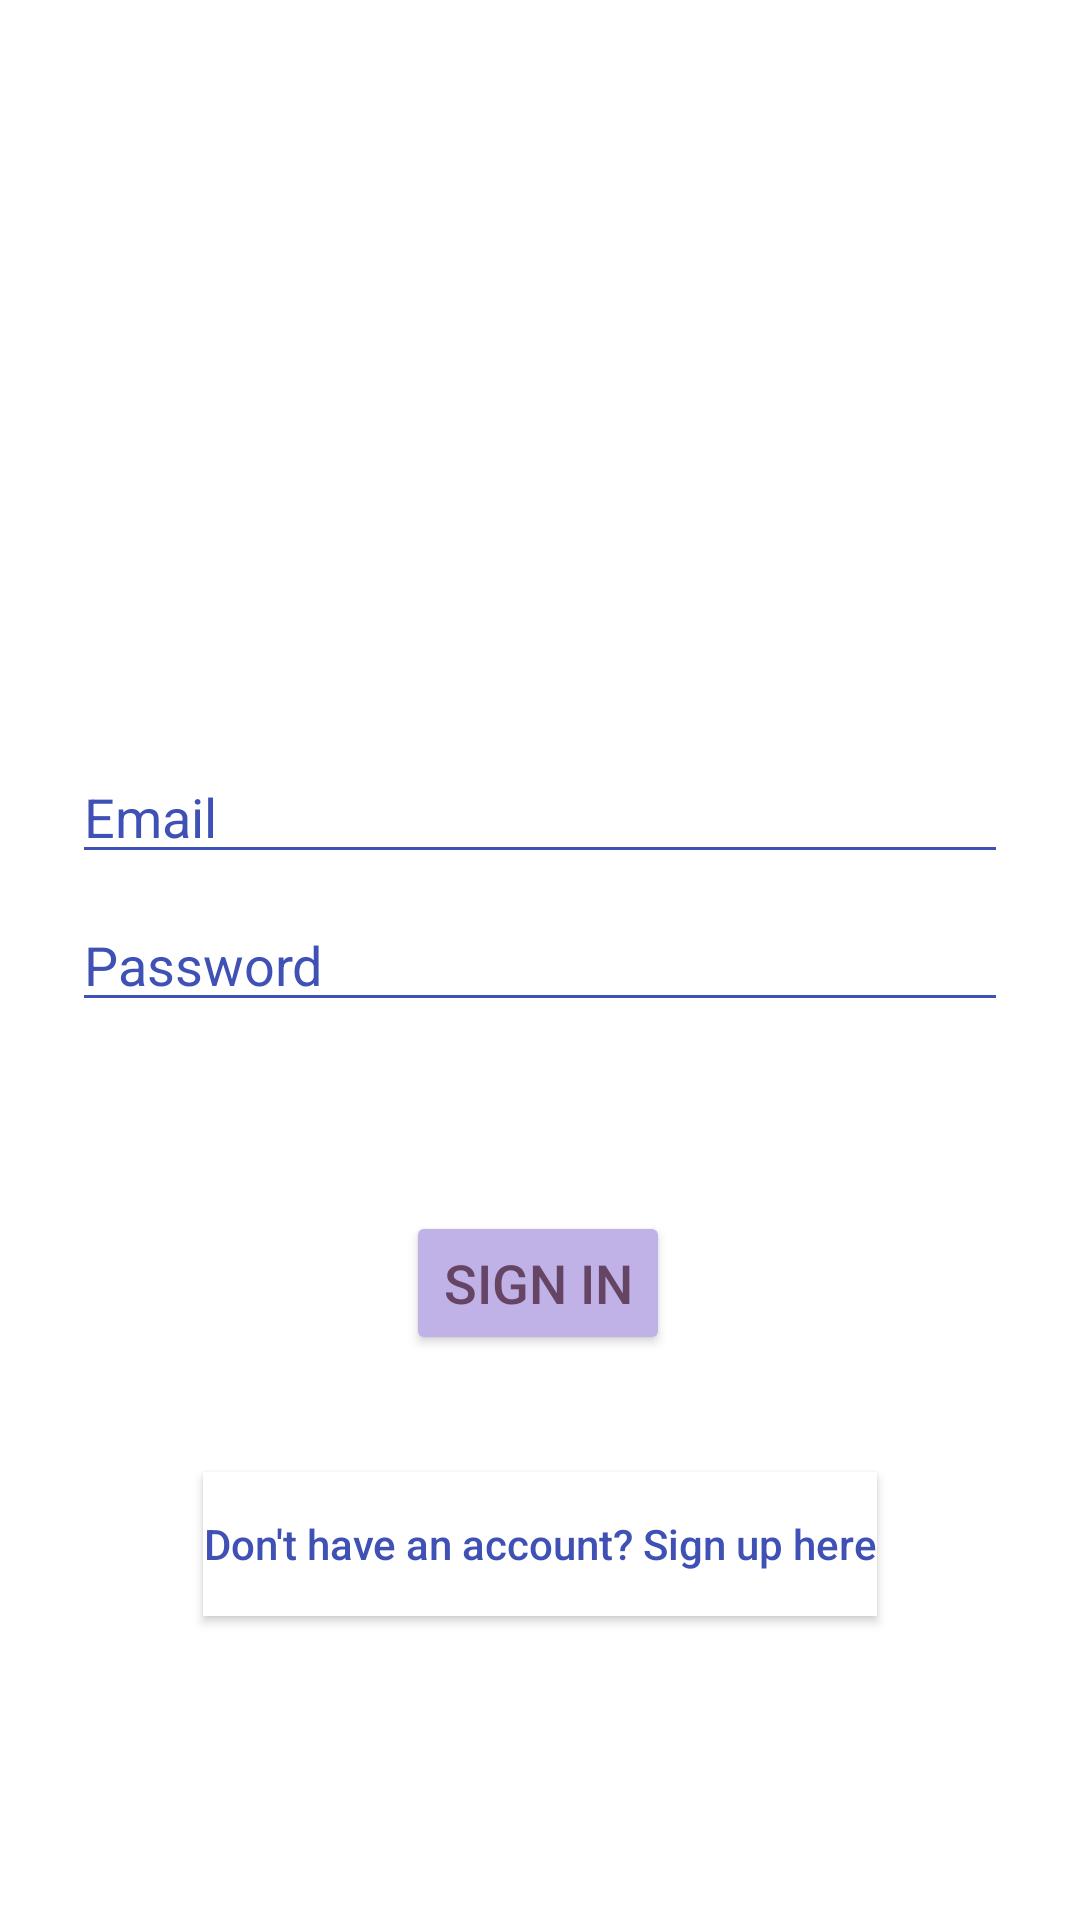

The Android layout XML behind this screen, and the referenced resources:
<!-- AndroidManifest.xml: application theme Theme.MentalAidKit -->
<!-- res/layout/activity_login.xml -->
<androidx.constraintlayout.widget.ConstraintLayout xmlns:android="http://schemas.android.com/apk/res/android"
    xmlns:app="http://schemas.android.com/apk/res-auto"
    xmlns:tools="http://schemas.android.com/tools"
    android:id="@+id/container"
    android:layout_width="match_parent"
    android:layout_height="match_parent"
    android:accessibilityHeading="false"
    android:background="#FFFFFF"
    android:paddingLeft="@dimen/activity_horizontal_margin"
    android:paddingTop="@dimen/activity_vertical_margin"
    android:paddingRight="@dimen/activity_horizontal_margin"
    android:paddingBottom="@dimen/activity_vertical_margin"
    tools:context=".LoginActivity">


    <EditText
        android:id="@+id/username"
        android:layout_width="0dp"
        android:layout_height="wrap_content"
        android:layout_marginStart="24dp"
        android:layout_marginTop="250dp"

        android:layout_marginEnd="24dp"
        android:backgroundTint="#3F51B5"
        android:hint="@string/prompt_email"
        android:inputType="textEmailAddress"
        android:textColor="#3F51B5"
        android:textColorHighlight="#3F51B5"
        android:textColorHint="#3F51B5"
        android:textColorLink="#3F51B5"
        app:layout_constraintBottom_toTopOf="@+id/password"
        app:layout_constraintEnd_toEndOf="parent"
        app:layout_constraintStart_toStartOf="parent"
        app:layout_constraintTop_toTopOf="parent" />

    <EditText
        android:id="@+id/password"
        android:layout_width="0dp"
        android:layout_height="wrap_content"
        android:layout_marginStart="24dp"
        android:layout_marginTop="8dp"
        android:layout_marginEnd="24dp"
        android:backgroundTint="#3F51B5"
        android:hint="@string/prompt_password"
        android:imeActionLabel="@string/action_sign_in_short"
        android:imeOptions="actionDone"
        android:inputType="textPassword"
        android:selectAllOnFocus="true"
        android:textAllCaps="false"
        android:textColor="#3F51B5"
        android:textColorHighlight="#3F51B5"
        android:textColorHint="#3F51B5"
        android:textColorLink="#3F51B5"
        app:layout_constraintEnd_toEndOf="parent"
        app:layout_constraintStart_toStartOf="parent"
        app:layout_constraintTop_toBottomOf="@+id/username" />

    <Button
        android:id="@+id/register"
        android:layout_width="wrap_content"
        android:layout_height="wrap_content"
        android:layout_marginStart="40dp"
        android:layout_marginTop="150dp"
        android:layout_marginEnd="40dp"
        android:hint="@string/don_t_have_an_account_sign_up_here"
        android:textAllCaps="false"
        android:textColor="#3F51B5"
        android:textColorHighlight="#3F51B5"
        android:textColorHint="#3F51B5"
        android:textColorLink="#3F51B5"
        android:background="#FFFF"
        app:layout_constraintEnd_toEndOf="parent"
        app:layout_constraintHorizontal_bias="0.5"
        app:layout_constraintStart_toStartOf="parent"
        app:layout_constraintTop_toBottomOf="@+id/password" />

    <Button
        android:id="@+id/login"
        android:layout_width="wrap_content"
        android:layout_height="wrap_content"
        android:layout_gravity="start"
        android:backgroundTint="#C0B2E7"
        android:text="@string/sign_in"
        android:textColor="#664564"
        android:textColorHighlight="#664564"
        android:textColorHint="#664564"
        android:textColorLink="#664564"
        android:textSize="18sp"
        app:layout_constraintBottom_toBottomOf="parent"
        app:layout_constraintEnd_toEndOf="parent"
        app:layout_constraintHorizontal_bias="0.498"
        app:layout_constraintStart_toStartOf="parent"
        app:layout_constraintTop_toBottomOf="@+id/password"
        app:layout_constraintVertical_bias="0.25" />

    <ProgressBar
        android:id="@+id/loading"
        android:layout_width="wrap_content"
        android:layout_height="wrap_content"
        android:layout_gravity="center"
        android:layout_marginStart="32dp"
        android:layout_marginTop="64dp"
        android:layout_marginEnd="32dp"
        android:layout_marginBottom="64dp"
        android:visibility="gone"
        app:layout_constraintBottom_toBottomOf="parent"
        app:layout_constraintEnd_toEndOf="@+id/password"
        app:layout_constraintStart_toStartOf="@+id/password"
        app:layout_constraintTop_toTopOf="parent"
        app:layout_constraintVertical_bias="0.3" />















</androidx.constraintlayout.widget.ConstraintLayout>
<!-- resources referenced by this layout -->
<resources>
  <string name="action_sign_in_short">Sign in</string>
  <string name="don_t_have_an_account_sign_up_here">Don\'t have an account? Sign up here</string>
  <string name="prompt_email">Email</string>
  <string name="prompt_password">Password</string>
  <string name="sign_in">Sign in</string>
  <style name="Theme.MentalAidKit" parent="Theme.MaterialComponents.DayNight.DarkActionBar">
          
          <item name="colorPrimary">@color/purple_500</item>
          <item name="colorPrimaryVariant">@color/purple_700</item>
          <item name="colorOnPrimary">@color/white</item>
          
          <item name="colorSecondary">@color/teal_200</item>
          <item name="colorSecondaryVariant">@color/teal_700</item>
          <item name="colorOnSecondary">@color/black</item>
          
          <item name="android:statusBarColor" tools:targetApi="l">?attr/colorPrimaryVariant</item>
          
      </style>
  <!-- not gathered from this repository: default colours our renderer supplied (Android Studio template values) -->
  <color name="purple_500">#FF6200EE</color>
  <color name="purple_700">#FF3700B3</color>
  <color name="teal_200">#FF03DAC5</color>
  <color name="teal_700">#FF018786</color>
  <color name="black">#FF000000</color>
  <color name="white">#FFFFFFFF</color>
</resources>
